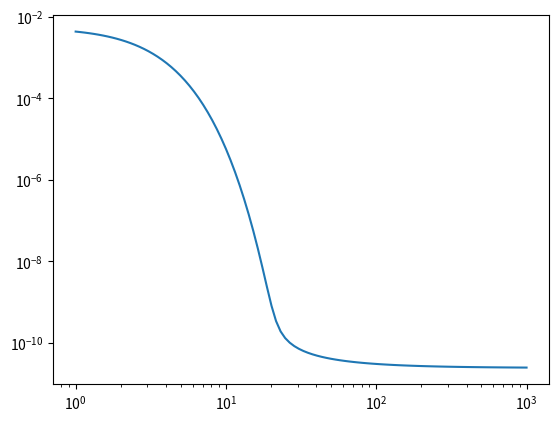

Here is the Python script that generated this plot:
# -*- coding: utf-8 -*-
"""
Created on Wed Jul 26 14:07:52 2023

[redacted]
"""

import numpy as np
import matplotlib.pyplot as plt
import scipy.special as sp
import scipy.integrate as integ

h_eff = 86.25
gstar = 86.25**(1/2)
Mpl = 1.2 * 1e19 # GeV
mu = np.sqrt(np.pi / 45) * Mpl * gstar**(1/2)

def cms2gev(ov):
    return ov / (1.17 * 1e-17)

def Yeq(x, spin):
    '''
    '''
    ans = (45 / (4 * np.pi**4)) * (x**2 / h_eff) * (2 * spin + 1) * sp.kn(2, x)
    return ans

def dGdx(g, x, m, spin, cross):
    '''
    '''
    ans = (m / x**2) * cross * ((Yeq(x, spin) * mu)**2 - g**2)
    return ans

def cos_dens(xarr, m, spin, cross):
    '''
    '''
    g0 = mu * Yeq(xarr[0], spin)
    ans = integ.odeint(dGdx, g0, xarr, args=(m, spin, cross)) / mu
    return ans

x = np.logspace(0, 3, 100)

y = cos_dens(x, 100, 1/2, cms2gev(1e-26))
# y2 = cos_dens(x, 100, 1/2, cms2gev(1e-27))
# yeq = Yeq(x, 1/2)


fig, ax = plt.subplots()

ax.plot(x, y)
# ax.plot(x, y2)
ax.set_xscale('log')
ax.set_yscale('log')

